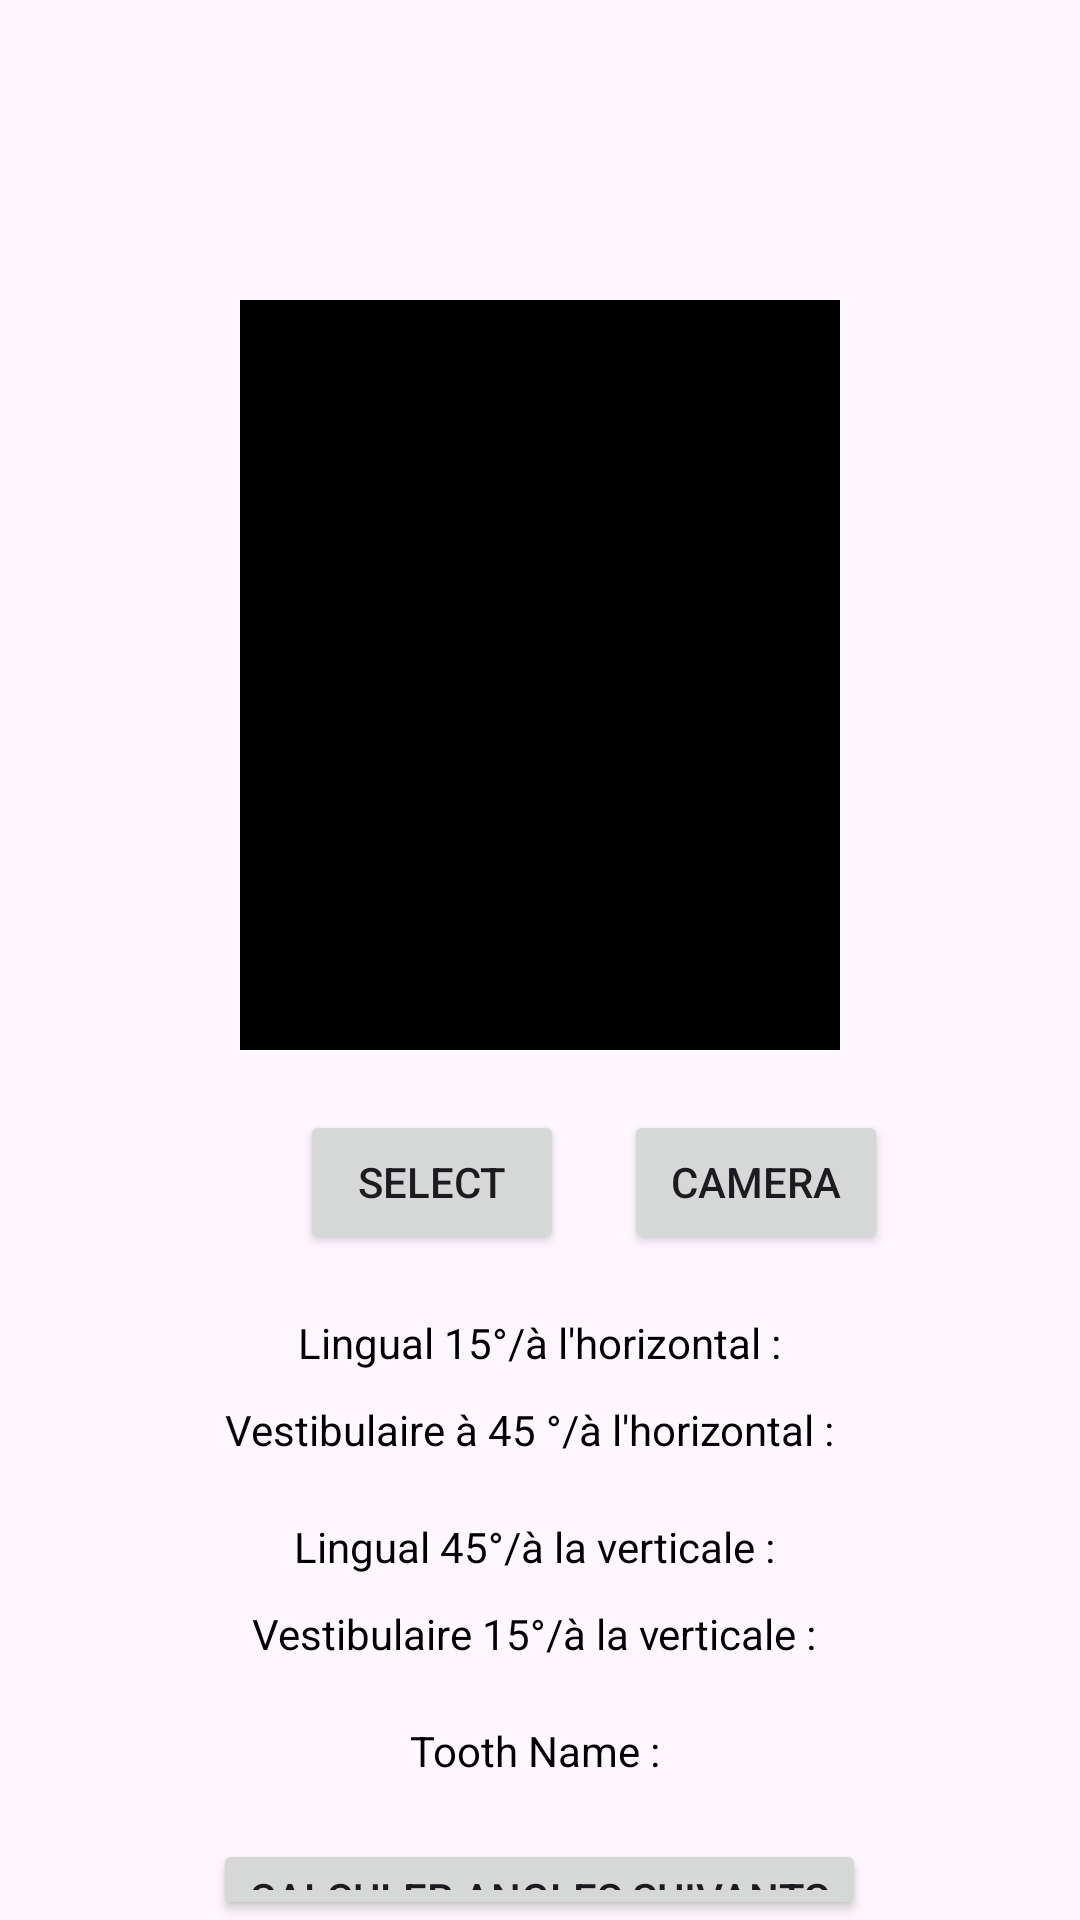

Here is an Android app screen rendered from its layout file. Give the layout XML and the strings, colors and styles it references.
<!-- AndroidManifest.xml: application theme Theme.Jaii -->
<!-- res/layout/activity_main.xml -->
<?xml version="1.0" encoding="utf-8"?>
<androidx.drawerlayout.widget.DrawerLayout
    xmlns:android="http://schemas.android.com/apk/res/android"
    xmlns:app="http://schemas.android.com/apk/res-auto"
    xmlns:tools="http://schemas.android.com/tools"
    android:id="@+id/drawer_layout"
    android:layout_width="match_parent"
    android:layout_height="match_parent"
    tools:context=".MainActivity">

    <androidx.appcompat.widget.Toolbar
        android:id="@+id/toolbar"
        android:layout_width="match_parent"
        android:layout_height="?attr/actionBarSize"
        android:theme="?attr/actionBarTheme"
        app:popupTheme="?attr/actionBarPopupTheme"/>

    <RelativeLayout
        android:layout_width="match_parent"
        android:layout_height="match_parent">

        <ImageView
            android:layout_width="200dp"
            android:layout_height="250dp"
            android:id="@+id/imageView"
            android:background="#000"
            android:layout_centerHorizontal="true"
            android:layout_marginTop="100dp"/>


        <Button
            android:layout_width="wrap_content"
            android:layout_height="wrap_content"
            android:text="Select"
            android:id="@+id/select"
            android:layout_below="@id/imageView"
            android:layout_marginLeft="100dp"
            android:layout_marginTop="20dp"/>

        <Button
            android:layout_width="wrap_content"
            android:layout_height="wrap_content"
            android:text="Camera"
            android:id="@+id/camera"
            android:layout_below="@id/imageView"
            android:layout_toEndOf="@id/select"
            android:layout_marginTop="20dp"
            android:layout_marginStart="20dp"/>


        <TextView
            android:layout_width="wrap_content"
            android:layout_height="wrap_content"
            android:id="@+id/leftAngleTextView"
            android:layout_below="@id/camera"
            android:layout_centerHorizontal="true"
            android:layout_marginTop="20dp"
            android:text="Lingual 15°/à l'horizontal :"
            android:textColor="#000"/>

        <TextView
            android:layout_width="wrap_content"
            android:layout_height="wrap_content"
            android:id="@+id/rightAngleTextView"
            android:layout_below="@id/leftAngleTextView"
            android:layout_centerHorizontal="true"
            android:layout_marginTop="10dp"
            android:text="Vestibulaire à 45 °/à l'horizontal :  "
            android:textColor="#000"/>

        <TextView
            android:layout_width="wrap_content"
            android:layout_height="wrap_content"
            android:id="@+id/leftAngleTextViewVertivale"
            android:layout_below="@id/rightAngleTextView"
            android:layout_centerHorizontal="true"
            android:layout_marginTop="20dp"
            android:text="Lingual 45°/à la verticale : "
            android:textColor="#000"/>

        <TextView
            android:layout_width="wrap_content"
            android:layout_height="wrap_content"
            android:id="@+id/rightAngleTextViewVerticale"
            android:layout_below="@id/leftAngleTextViewVertivale"
            android:layout_centerHorizontal="true"
            android:layout_marginTop="10dp"
            android:text="Vestibulaire 15°/à la verticale : "
            android:textColor="#000"/>
        <TextView
            android:layout_width="wrap_content"
            android:layout_height="wrap_content"
            android:id="@+id/toothname"
            android:layout_below="@id/rightAngleTextViewVerticale"
            android:layout_centerHorizontal="true"
            android:layout_marginTop="20dp"
            android:text="Tooth Name : "
            android:textColor="#000"/>

        <Button
            android:layout_width="wrap_content"
            android:layout_height="wrap_content"
            android:text="Calculer Angles Suivants"
            android:id="@+id/calculateNextAngles"
            android:layout_below="@id/toothname"
            android:layout_centerHorizontal="true"
            android:layout_marginTop="20dp"/>
        <Button
            android:id="@+id/btnSendPW"
            android:layout_width="wrap_content"
            android:layout_height="wrap_content"
            android:text="Send PW"
            android:layout_below="@id/calculateNextAngles"
            android:layout_centerHorizontal="true"
            android:layout_marginTop="16dp"/>
        
        <CheckBox
            android:id="@+id/checkboxImageFront"
            android:layout_width="wrap_content"
            android:layout_height="wrap_content"
            android:text="Image Front"
            android:layout_below="@id/btnSendPW"
            android:layout_marginTop="20dp"/>

        <CheckBox
            android:id="@+id/checkboxImageSide"
            android:layout_width="wrap_content"
            android:layout_height="wrap_content"
            android:text="Image Side"
            android:layout_toEndOf="@id/checkboxImageFront"
            android:layout_below="@id/btnSendPW"
            android:layout_marginStart="20dp"
            android:layout_marginTop="20dp"/>


        <Button
            android:layout_width="wrap_content"
            android:layout_height="wrap_content"
            android:text="Clear"
            android:id="@+id/clear"
            android:layout_below="@id/checkboxImageSide"
            android:layout_centerHorizontal="true"
            android:layout_marginTop="20dp"></Button>
    </RelativeLayout>

    <com.google.android.material.navigation.NavigationView
        android:id="@+id/nav_view"
        android:layout_width="wrap_content"
        android:layout_height="match_parent"
        android:layout_gravity="start"
        app:headerLayout="@layout/nav_header"
        app:menu="@menu/main_menu"/>
</androidx.drawerlayout.widget.DrawerLayout>
<!-- res/layout/nav_header.xml (included above) -->
<LinearLayout
    xmlns:android="http://schemas.android.com/apk/res/android"
    xmlns:app="http://schemas.android.com/apk/res-auto"
    android:layout_width="match_parent"
    android:layout_height="160dp"
    android:background="?attr/colorPrimary"
    android:gravity="bottom"
    android:orientation="vertical"
    android:padding="16dp">

    

</LinearLayout>
<!-- resources referenced by this layout -->
<resources>
  <style name="Theme.Jaii" parent="Theme.MaterialComponents.DayNight.NoActionBar">
          
          <item name="colorPrimary">@color/lavender</item>
          <item name="colorPrimaryVariant">@color/lavender</item>
          <item name="colorOnPrimary">@color/white</item>
          
          <item name="colorSecondary">@color/teal_200</item>
          <item name="colorSecondaryVariant">@color/teal_700</item>
          <item name="colorOnSecondary">@color/black</item>
          
          <item name="android:statusBarColor">?attr/colorPrimaryVariant</item>
          
      </style>
  <!-- not gathered from this repository: default colours our renderer supplied (Android Studio template values) -->
  <color name="teal_200">#FF03DAC5</color>
  <color name="teal_700">#FF018786</color>
  <color name="black">#FF000000</color>
  <color name="white">#FFFFFFFF</color>
</resources>
